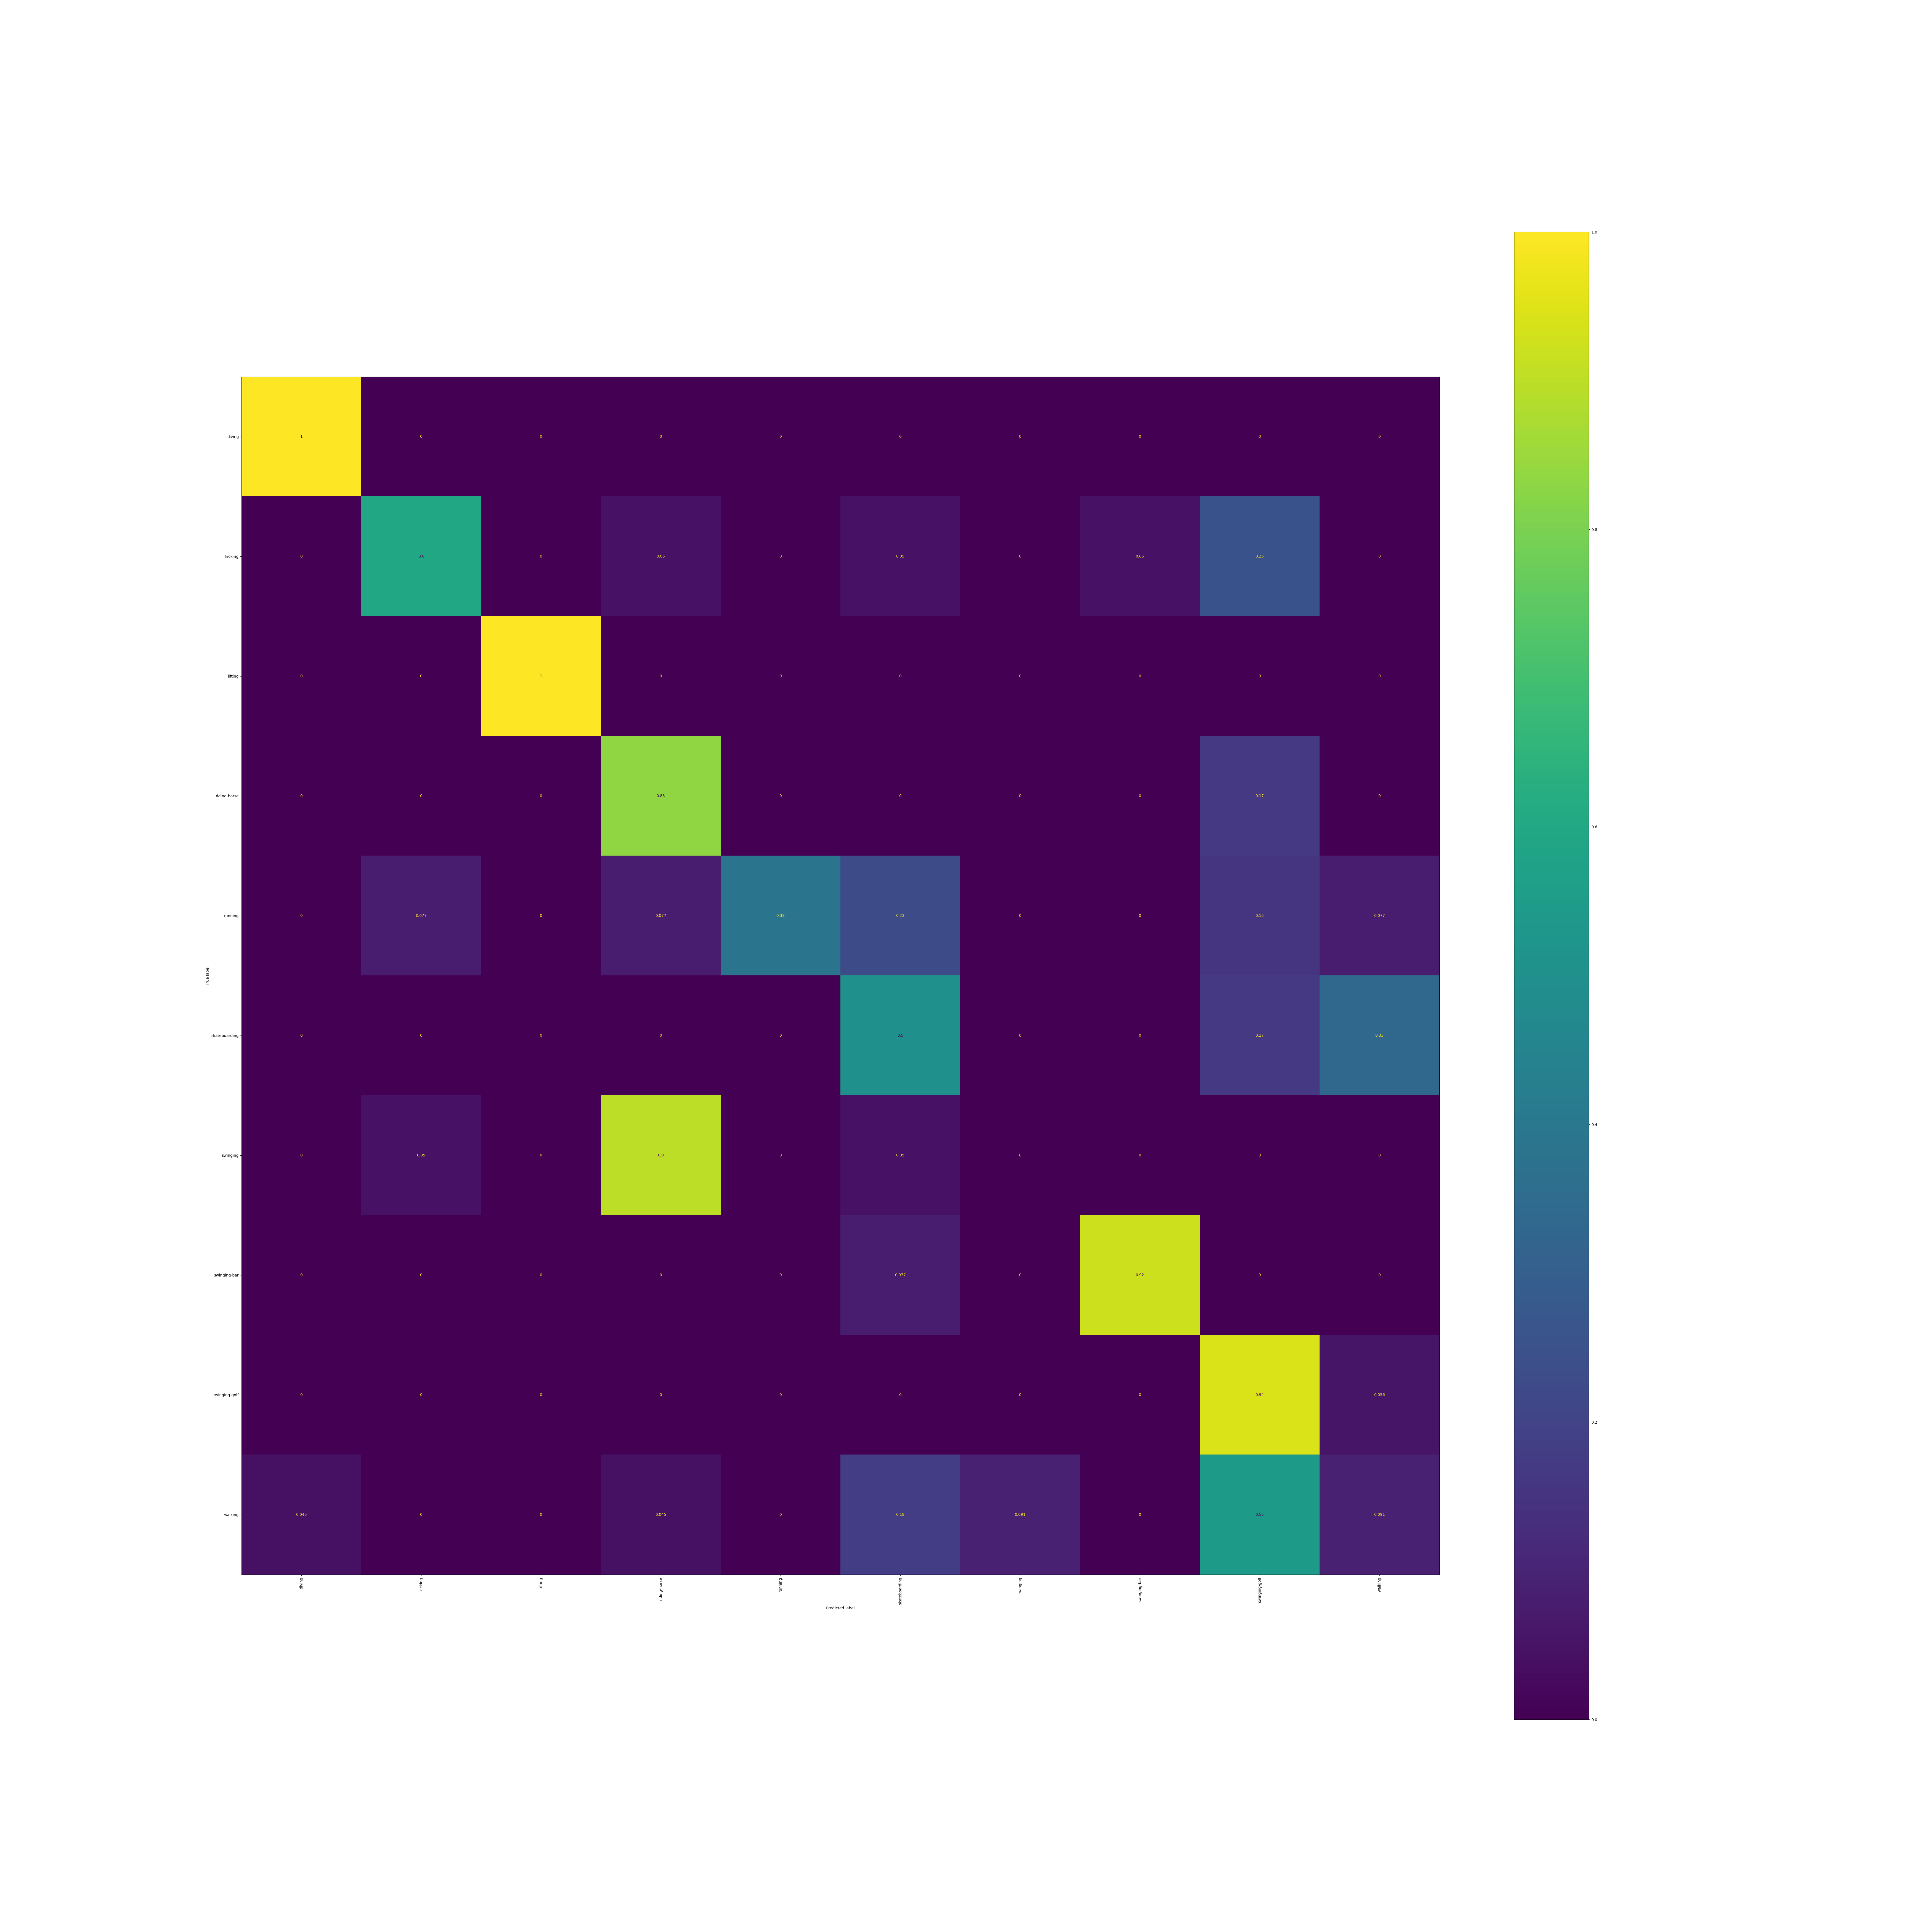

Values plotted in this chart, from the file beside it:
, diving, kicking, lifting, riding-horse, running, skateboarding, swinging, swinging-bar, swinging-golf, walking
diving, 1.0, 0.0, 0.0, 0.0, 0.0, 0.0, 0.0, 0.0, 0.0, 0.0
kicking, 0.0, 0.6, 0.0, 0.05, 0.0, 0.05, 0.0, 0.05, 0.25, 0.0
lifting, 0.0, 0.0, 1.0, 0.0, 0.0, 0.0, 0.0, 0.0, 0.0, 0.0
riding-horse, 0.0, 0.0, 0.0, 0.8333, 0.0, 0.0, 0.0, 0.0, 0.1667, 0.0
running, 0.0, 0.07692, 0.0, 0.07692, 0.3846, 0.2308, 0.0, 0.0, 0.1538, 0.07692
skateboarding, 0.0, 0.0, 0.0, 0.0, 0.0, 0.5, 0.0, 0.0, 0.1667, 0.3333
swinging, 0.0, 0.05, 0.0, 0.9, 0.0, 0.05, 0.0, 0.0, 0.0, 0.0
swinging-bar, 0.0, 0.0, 0.0, 0.0, 0.0, 0.07692, 0.0, 0.9231, 0.0, 0.0
swinging-golf, 0.0, 0.0, 0.0, 0.0, 0.0, 0.0, 0.0, 0.0, 0.9444, 0.05556
walking, 0.04545, 0.0, 0.0, 0.04545, 0.0, 0.1818, 0.09091, 0.0, 0.5455, 0.09091
